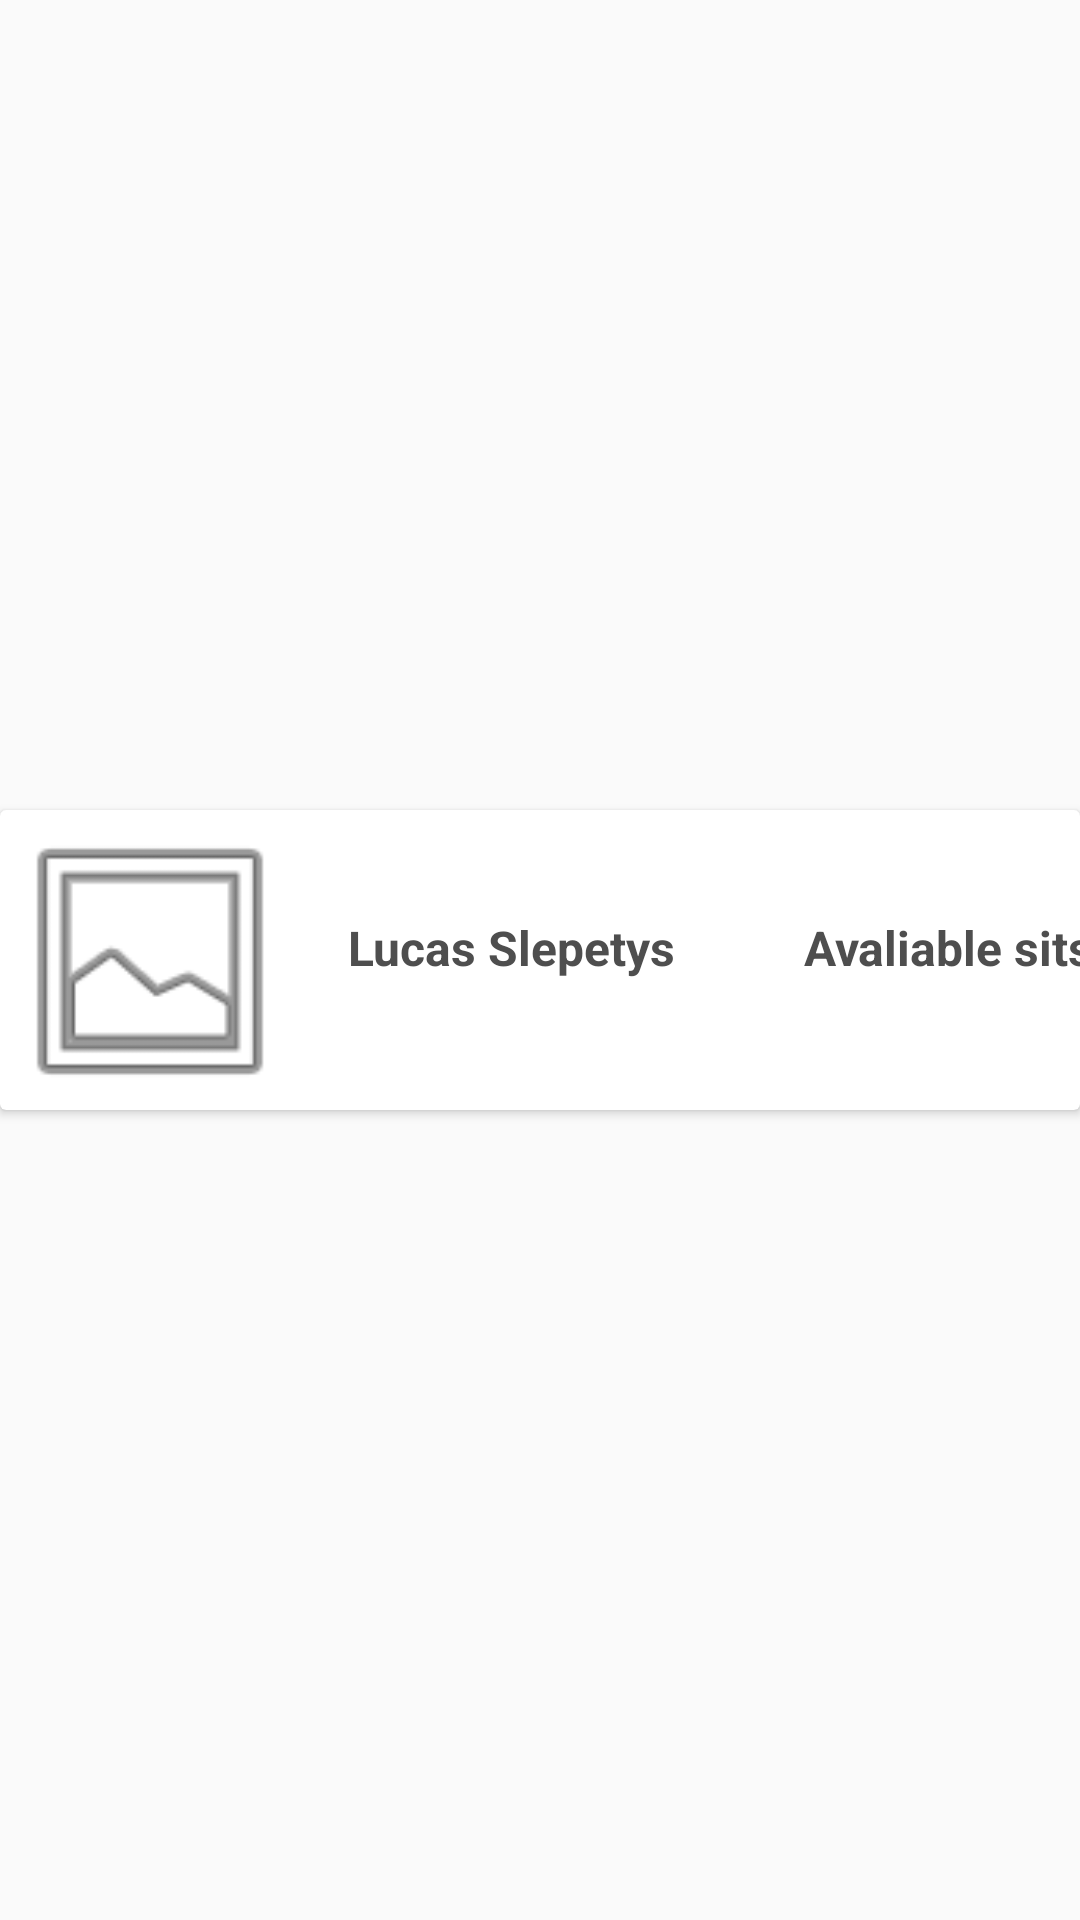

Here is an Android app screen rendered from its layout file. Give the layout XML and the strings, colors and styles it references.
<!-- AndroidManifest.xml: application theme Theme.CarPool -->
<!-- res/layout/my_row.xml -->
<?xml version="1.0" encoding="utf-8"?>
<androidx.constraintlayout.widget.ConstraintLayout xmlns:android="http://schemas.android.com/apk/res/android"
    xmlns:app="http://schemas.android.com/apk/res-auto"
    xmlns:tools="http://schemas.android.com/tools"
    android:layout_width="match_parent"
    android:layout_height="wrap_content"
    android:orientation="vertical"
    android:id="@+id/mainLayout">

    <androidx.cardview.widget.CardView
        android:layout_width="0dp"
        android:layout_height="100dp"
        android:textAlignment="center"
        app:layout_constraintBottom_toBottomOf="parent"
        app:layout_constraintEnd_toEndOf="parent"
        app:layout_constraintHorizontal_bias="0.5"
        app:layout_constraintStart_toStartOf="parent"
        app:layout_constraintTop_toTopOf="parent">


        <androidx.constraintlayout.widget.ConstraintLayout
            android:layout_width="match_parent"
            android:layout_height="match_parent"
            android:textAlignment="center">

            <TextView
                android:id="@+id/textViewNameVehicle"
                android:layout_width="132dp"
                android:layout_height="32dp"
                android:layout_marginStart="16dp"
                android:text="Lucas Slepetys"
                android:textAlignment="textStart"
                android:textColor="#4E4E4E"
                android:textSize="16sp"
                android:textStyle="bold"
                app:layout_constraintBottom_toBottomOf="parent"
                app:layout_constraintStart_toEndOf="@+id/imageViewVehicle"
                app:layout_constraintTop_toTopOf="parent"
                app:layout_constraintVertical_bias="0.514" />

            <TextView
                android:id="@+id/textViewStatusVehicle"
                android:layout_width="125dp"
                android:layout_height="32dp"
                android:layout_marginStart="168dp"
                android:text="Avaliable sits: 4"
                android:textAlignment="textStart"
                android:textColor="#4E4E4E"
                android:textColorHint="#101010"
                android:textSize="16sp"
                android:textStyle="bold"
                app:layout_constraintBottom_toBottomOf="parent"
                app:layout_constraintStart_toEndOf="@+id/imageViewVehicle"
                app:layout_constraintTop_toTopOf="parent"
                app:layout_constraintVertical_bias="0.514" />

            <ImageView
                android:id="@+id/imageViewVehicle"
                android:layout_width="100dp"
                android:layout_height="105dp"
                app:layout_constraintBottom_toBottomOf="parent"
                app:layout_constraintStart_toStartOf="parent"
                app:layout_constraintTop_toTopOf="parent"
                app:srcCompat="@android:drawable/ic_menu_gallery" />
        </androidx.constraintlayout.widget.ConstraintLayout>
    </androidx.cardview.widget.CardView>

</androidx.constraintlayout.widget.ConstraintLayout>
<!-- resources referenced by this layout -->
<resources>
  <style name="Theme.CarPool" parent="Theme.MaterialComponents.DayNight.DarkActionBar.Bridge">
          
          <item name="colorPrimary">@color/purple_500</item>
          <item name="colorPrimaryVariant">@color/purple_700</item>
          <item name="colorOnPrimary">@color/white</item>
          
          <item name="colorSecondary">@color/teal_200</item>
          <item name="colorSecondaryVariant">@color/teal_700</item>
          <item name="colorOnSecondary">@color/black</item>
          
          <item name="android:statusBarColor" tools:targetApi="l">?attr/colorPrimaryVariant</item>
          
      </style>
  <color name="purple_500">#000000</color>
  <color name="purple_700">#12003A</color>
  <color name="white">#FFFFFF</color>
  <color name="teal_200">#FF03DAC5</color>
  <color name="teal_700">#FF018786</color>
  <color name="black">#FF000000</color>
</resources>
